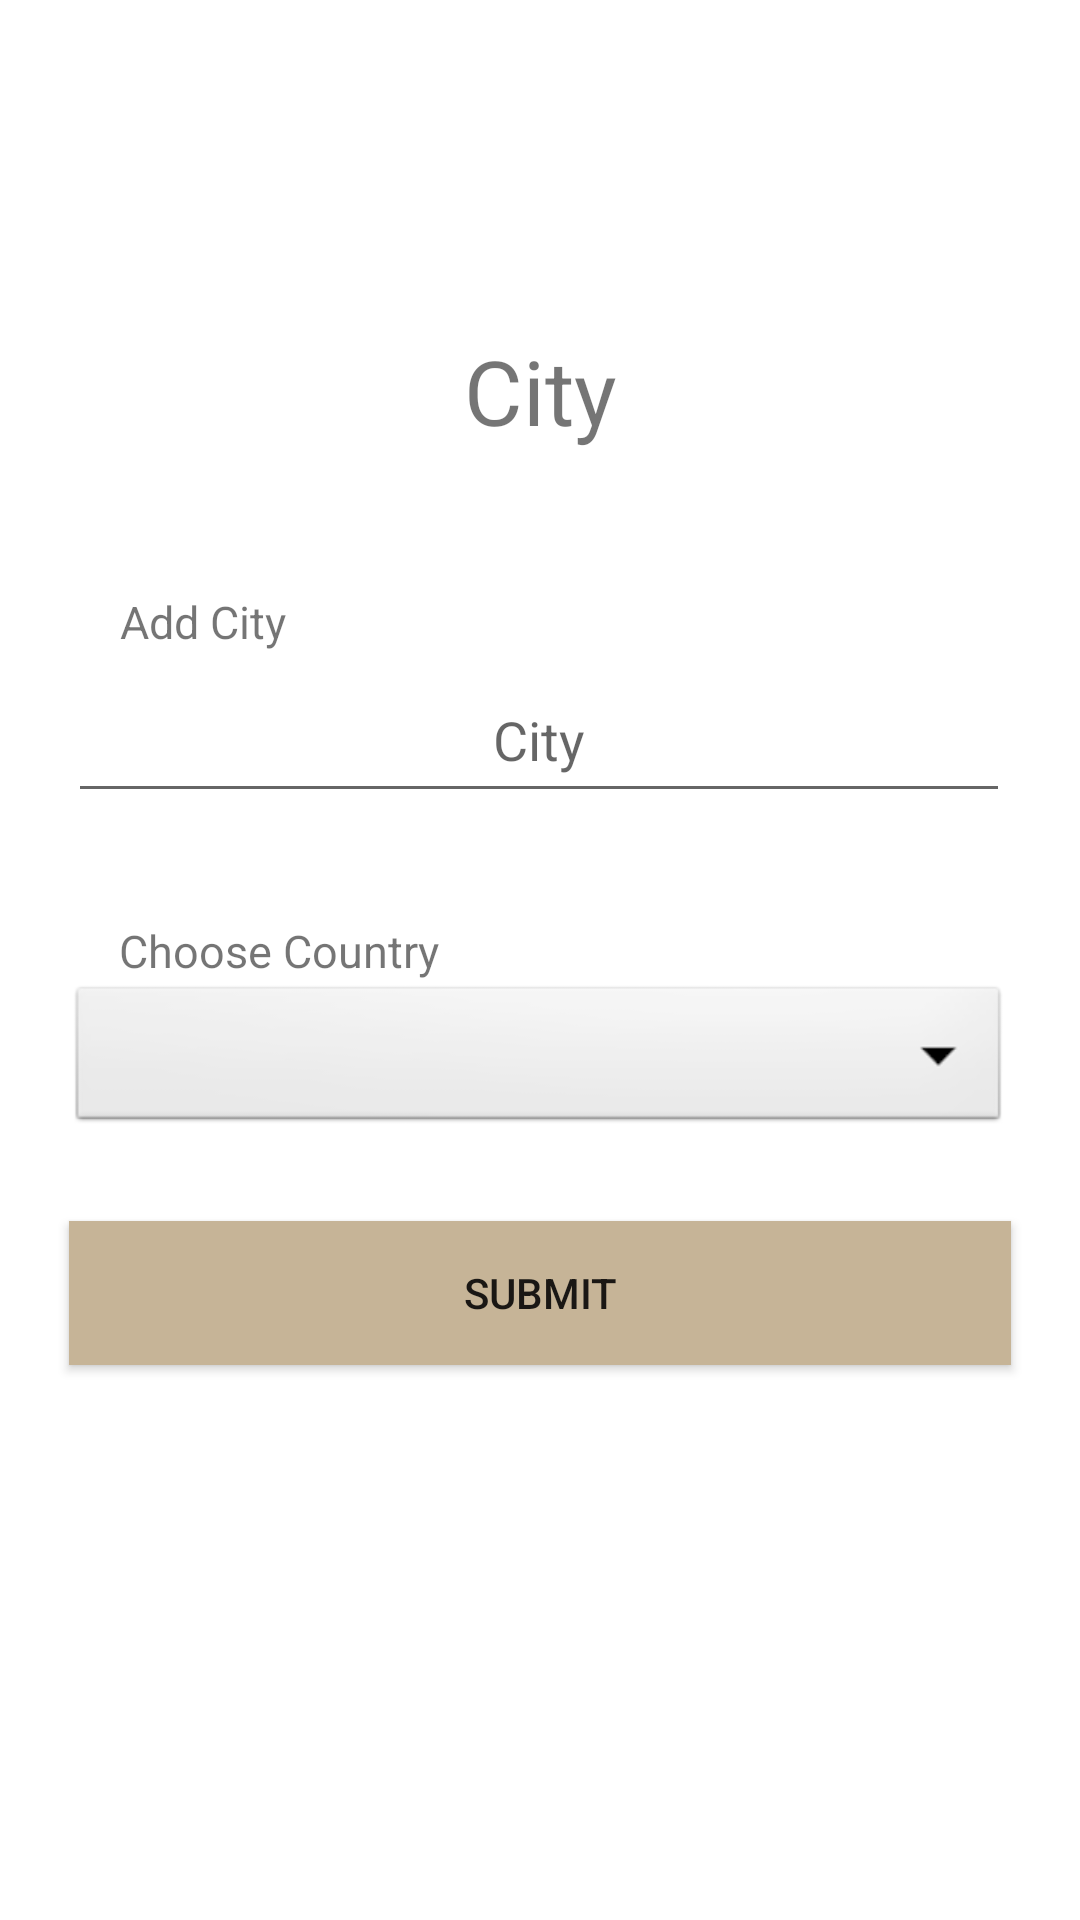

Android layout source for this screen:
<!-- AndroidManifest.xml: application theme Theme.Travelody -->
<!-- res/layout/fragment_city_add.xml -->
<?xml version="1.0" encoding="utf-8"?>
<androidx.constraintlayout.widget.ConstraintLayout xmlns:android="http://schemas.android.com/apk/res/android"
    xmlns:app="http://schemas.android.com/apk/res-auto"
    xmlns:tools="http://schemas.android.com/tools"
    android:layout_width="match_parent"
    android:layout_height="match_parent"
    tools:context=".Controller.CityAdd">


    <TextView
        android:id="@+id/trip"
        android:layout_width="293dp"
        android:layout_height="41dp"
        android:layout_marginStart="50dp"
        android:layout_marginTop="50dp"
        android:layout_marginEnd="50dp"
        android:text="City"
        android:textAlignment="center"
        android:textSize="30dp"
        app:layout_constraintBottom_toBottomOf="parent"
        app:layout_constraintEnd_toEndOf="parent"
        app:layout_constraintStart_toStartOf="parent"
        app:layout_constraintTop_toTopOf="parent"
        app:layout_constraintVertical_bias="0.109" />

    <TextView
        android:id="@+id/textView5"
        android:layout_width="98dp"
        android:layout_height="22dp"
        android:text="Add City"
        android:textSize="15dp"
        app:layout_constraintBottom_toTopOf="@+id/editTextTextPersonName3"
        app:layout_constraintEnd_toEndOf="parent"
        app:layout_constraintHorizontal_bias="0.153"
        app:layout_constraintStart_toStartOf="parent"
        app:layout_constraintTop_toBottomOf="@+id/trip"
        app:layout_constraintVertical_bias="1.0" />

    <EditText
        android:id="@+id/editTextTextPersonName3"
        android:layout_width="314dp"
        android:layout_height="52dp"
        android:layout_marginTop="68dp"
        android:ems="10"
        android:inputType="textCapCharacters"
        android:hint="City"
        android:textAlignment="center"
        app:layout_constraintEnd_toEndOf="parent"
        app:layout_constraintHorizontal_bias="0.494"
        app:layout_constraintStart_toStartOf="parent"
        app:layout_constraintTop_toBottomOf="@+id/trip" />

    <Button
        android:id="@+id/button2"
        android:layout_width="314dp"
        android:layout_height="48dp"
        android:layout_marginTop="28dp"
        android:background="@color/brown"
        android:text="Submit"
        app:layout_constraintEnd_toEndOf="parent"
        app:layout_constraintStart_toStartOf="parent"
        app:layout_constraintTop_toBottomOf="@+id/spinner1"
        tools:ignore="TextContrastCheck" />

    <TextView
        android:id="@+id/textView"
        android:layout_width="wrap_content"
        android:layout_height="wrap_content"
        android:text="Choose Country"
        android:textSize="15dp"
        app:layout_constraintBottom_toTopOf="@+id/spinner1"
        app:layout_constraintEnd_toEndOf="parent"
        app:layout_constraintHorizontal_bias="0.157"
        app:layout_constraintStart_toStartOf="parent" />

    <Spinner
        android:id="@+id/spinner1"
        android:layout_width="314dp"
        android:layout_height="52dp"
        android:layout_marginTop="56dp"
        android:background="@android:drawable/btn_dropdown"
        android:spinnerMode="dropdown"
        app:layout_constraintEnd_toEndOf="parent"
        app:layout_constraintHorizontal_bias="0.494"
        app:layout_constraintStart_toStartOf="parent"
        app:layout_constraintTop_toBottomOf="@+id/editTextTextPersonName3"
        tools:ignore="SpeakableTextPresentCheck" />


</androidx.constraintlayout.widget.ConstraintLayout>
<!-- resources referenced by this layout -->
<resources>
  <color name="brown">#C6B497</color>
  <style name="Theme.Travelody" parent="Theme.MaterialComponents.DayNight.DarkActionBar">
          
          <item name="colorPrimary">@color/purple_500</item>
          <item name="colorPrimaryVariant">@color/purple_700</item>
          <item name="colorOnPrimary">@color/white</item>
          
          <item name="colorSecondary">@color/teal_200</item>
          <item name="colorSecondaryVariant">@color/teal_700</item>
          <item name="colorOnSecondary">@color/black</item>
          
          <item name="android:statusBarColor" tools:targetApi="l">?attr/colorPrimaryVariant</item>
          
      </style>
  <color name="purple_500">#FF6200EE</color>
  <color name="purple_700">#FF3700B3</color>
  <color name="white">#FFFFFFFF</color>
  <color name="teal_200">#FF03DAC5</color>
  <color name="teal_700">#FF018786</color>
  <color name="black">#FF000000</color>
</resources>
